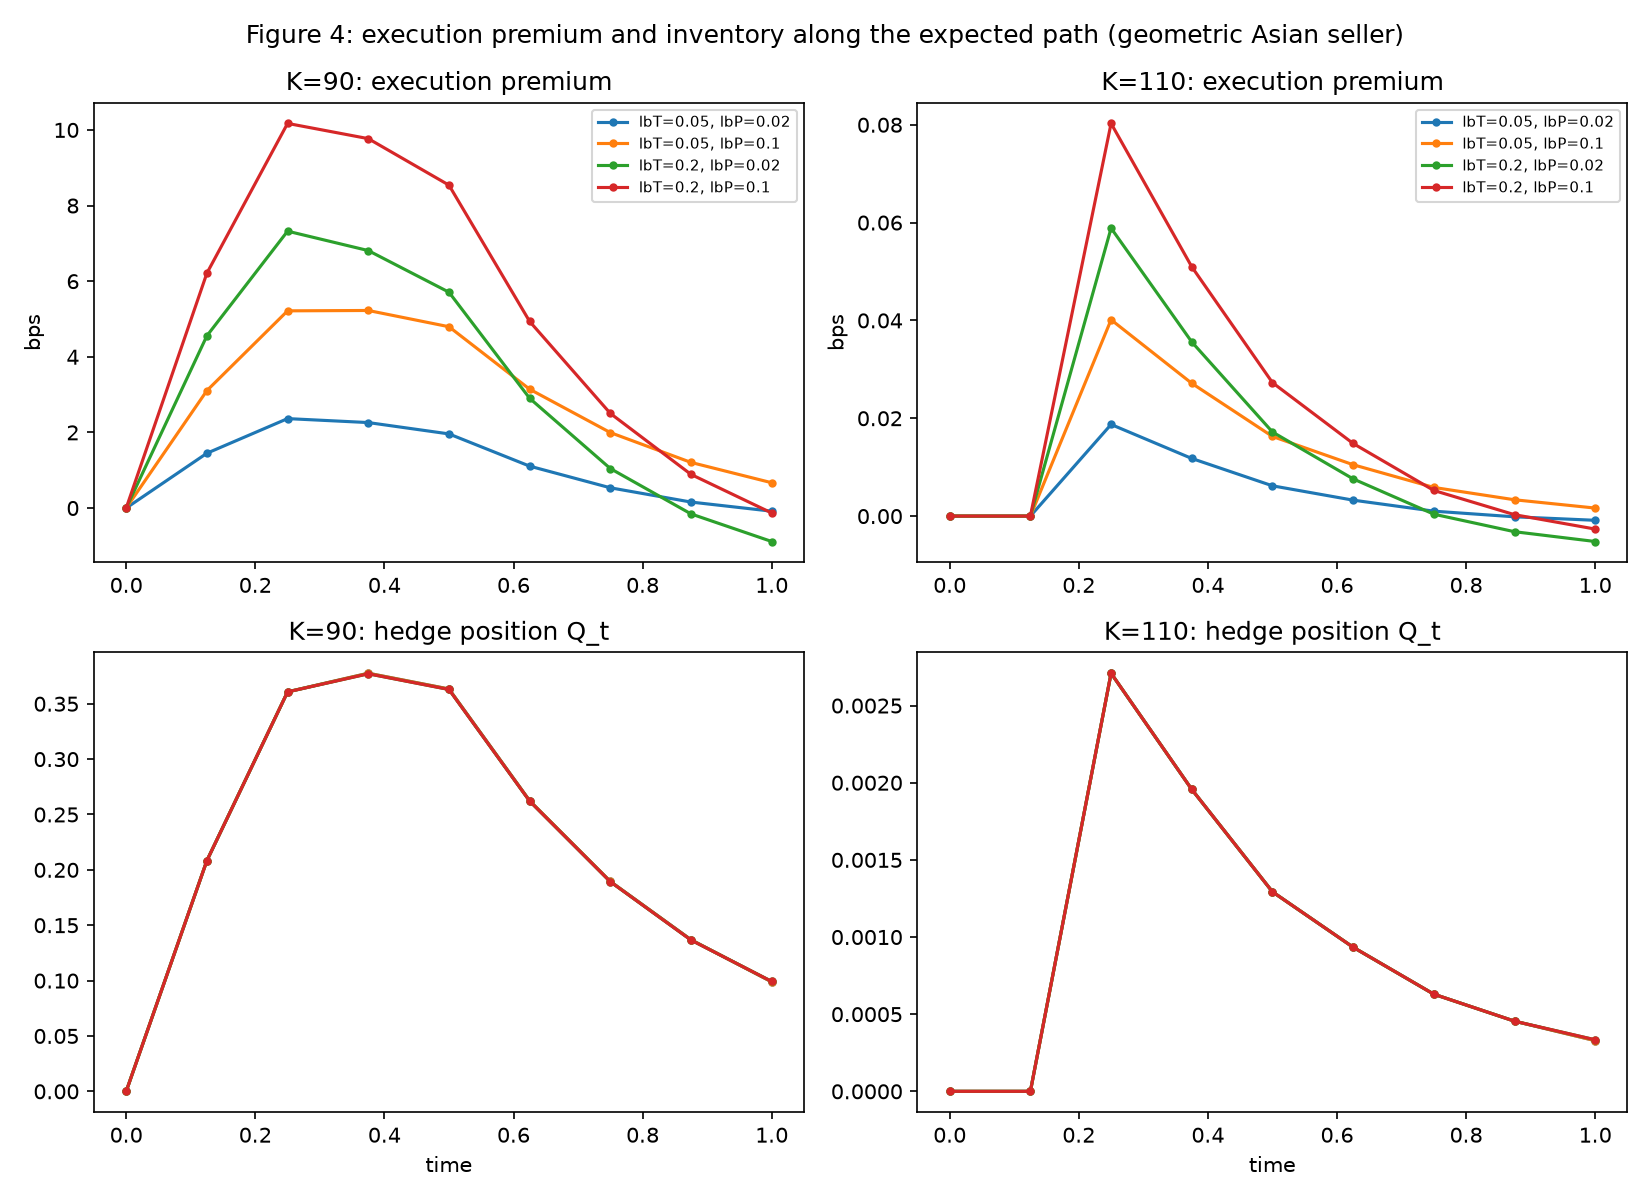

The table this chart was drawn from, first rows:
K, lambda_bar_T, lambda_bar_P, t, Q, J, S, premium_bps
90.0, 0.05, 0.02, 0.0, 0.0, 0.0, 100.0, 0.0
90.0, 0.05, 0.02, 0.125, 0.2083, 0.2083, 100.6, 1.449
90.0, 0.05, 0.02, 0.25, 0.3608, 0.3347, 101.3, 2.365
90.0, 0.05, 0.02, 0.375, 0.3775, 0.3097, 101.9, 2.261
90.0, 0.05, 0.02, 0.5, 0.3633, 0.2567, 102.5, 1.961
90.0, 0.05, 0.02, 0.625, 0.2624, 0.1237, 103.2, 1.108
90.0, 0.05, 0.02, 0.75, 0.1895, 0.03536, 103.8, 0.5354
90.0, 0.05, 0.02, 0.875, 0.1369, -0.0217, 104.5, 0.1582
90.0, 0.05, 0.02, 1.0, 0.09885, -0.057, 105.1, -0.08307
90.0, 0.05, 0.1, 0.0, 0.0, 0.0, 100.0, 0.0
90.0, 0.05, 0.1, 0.125, 0.2083, 0.2083, 100.6, 3.106
90.0, 0.05, 0.1, 0.25, 0.3608, 0.3347, 101.3, 5.215
90.0, 0.05, 0.1, 0.375, 0.3775, 0.3097, 101.9, 5.225
90.0, 0.05, 0.1, 0.5, 0.3633, 0.2567, 102.5, 4.795
90.0, 0.05, 0.1, 0.625, 0.2624, 0.1237, 103.2, 3.143
90.0, 0.05, 0.1, 0.75, 0.1895, 0.03536, 103.8, 1.996
90.0, 0.05, 0.1, 0.875, 0.1369, -0.0217, 104.5, 1.206
90.0, 0.05, 0.1, 1.0, 0.09885, -0.057, 105.1, 0.6691
90.0, 0.2, 0.02, 0.0, 0.0, 0.0, 100.0, 0.0
90.0, 0.2, 0.02, 0.125, 0.2083, 0.2083, 100.6, 4.555
90.0, 0.2, 0.02, 0.25, 0.3607, 0.3347, 101.3, 7.323
90.0, 0.2, 0.02, 0.375, 0.3771, 0.3092, 101.9, 6.809
90.0, 0.2, 0.02, 0.5, 0.3629, 0.2564, 102.5, 5.708
90.0, 0.2, 0.02, 0.625, 0.2621, 0.1235, 103.2, 2.902
90.0, 0.2, 0.02, 0.75, 0.1893, 0.03527, 103.8, 1.044
90.0, 0.2, 0.02, 0.875, 0.1366, -0.02179, 104.5, -0.1555
90.0, 0.2, 0.02, 1.0, 0.09924, -0.05645, 105.1, -0.8851
90.0, 0.2, 0.1, 0.0, 0.0, 0.0, 100.0, 0.0
90.0, 0.2, 0.1, 0.125, 0.2083, 0.2083, 100.6, 6.211
90.0, 0.2, 0.1, 0.25, 0.3607, 0.3347, 101.3, 10.17
90.0, 0.2, 0.1, 0.375, 0.3771, 0.3092, 101.9, 9.77
90.0, 0.2, 0.1, 0.5, 0.3629, 0.2564, 102.5, 8.54
90.0, 0.2, 0.1, 0.625, 0.2621, 0.1235, 103.2, 4.934
90.0, 0.2, 0.1, 0.75, 0.1893, 0.03527, 103.8, 2.503
90.0, 0.2, 0.1, 0.875, 0.1366, -0.02184, 104.5, 0.8891
90.0, 0.2, 0.1, 1.0, 0.0992, -0.05648, 105.1, -0.1309
110.0, 0.05, 0.02, 0.0, 0.0, 0.0, 100.0, 0.0
110.0, 0.05, 0.02, 0.125, 9.781238618413724e-16, 9.781238618413724e-16, 100.6, 6.80420756364082e-15
110.0, 0.05, 0.02, 0.25, 0.00271, 0.00271, 101.3, 0.01873
110.0, 0.05, 0.02, 0.375, 0.001957, 0.001618, 101.9, 0.01178
110.0, 0.05, 0.02, 0.5, 0.001293, 0.0007521, 102.5, 0.00619
110.0, 0.05, 0.02, 0.625, 0.0009338, 0.0002989, 103.2, 0.003259
110.0, 0.05, 0.02, 0.75, 0.0006296, -4.27386153450076e-05, 103.8, 0.001007
110.0, 0.05, 0.02, 0.875, 0.0004547, -0.0002123, 104.5, -0.0001455
110.0, 0.05, 0.02, 1.0, 0.0003284, -0.0003121, 105.1, -0.0008594
110.0, 0.05, 0.1, 0.0, 0.0, 0.0, 100.0, 0.0
110.0, 0.05, 0.1, 0.125, 9.781238618413724e-16, 9.781238618413724e-16, 100.6, 1.458044477923033e-14
110.0, 0.05, 0.1, 0.25, 0.00271, 0.00271, 101.3, 0.04014
110.0, 0.05, 0.1, 0.375, 0.001957, 0.001618, 101.9, 0.02714
110.0, 0.05, 0.1, 0.5, 0.001293, 0.0007521, 102.5, 0.01628
110.0, 0.05, 0.1, 0.625, 0.0009338, 0.0002989, 103.2, 0.0105
110.0, 0.05, 0.1, 0.75, 0.0006296, -4.27386153450076e-05, 103.8, 0.005858
110.0, 0.05, 0.1, 0.875, 0.0004547, -0.0002123, 104.5, 0.003336
110.0, 0.05, 0.1, 1.0, 0.0003284, -0.0003121, 105.1, 0.00164
110.0, 0.2, 0.02, 0.0, 0.0, 0.0, 100.0, 0.0
110.0, 0.2, 0.02, 0.125, 9.781238618413724e-16, 9.781238618413724e-16, 100.6, 2.138465234287115e-14
110.0, 0.2, 0.02, 0.25, 0.00271, 0.00271, 101.3, 0.05887
110.0, 0.2, 0.02, 0.375, 0.001957, 0.001618, 101.9, 0.0356
110.0, 0.2, 0.02, 0.5, 0.001293, 0.000752, 102.5, 0.01719
110.0, 0.2, 0.02, 0.625, 0.0009338, 0.0002988, 103.2, 0.007603
... 12 more rows
